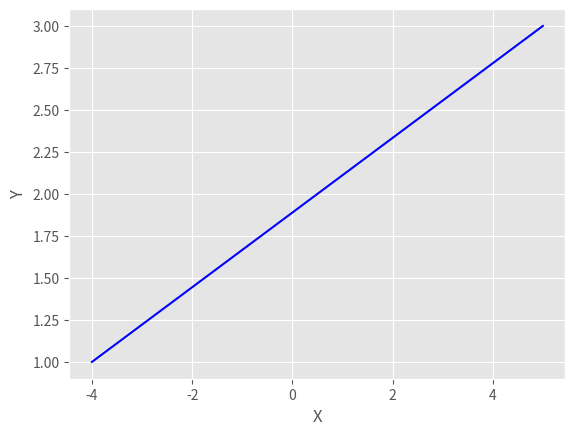

The script that saved this image:
import pandas as pd 
import matplotlib.pyplot as plt 
import math

x1 = 5
y1 = 3

x2 = -4
y2 = 1

values1 = [x1,x2]
values2 = [y1,y2]

data = pd.DataFrame({'N0': values1,'N1': values2})

def calculation():
    p0 = math.sqrt(((x2-x1)**2) + (y2-y1)**2)
    d = p0
    return d

A = [x1,y1]
B = [x2,y2]
result = pd.DataFrame({'Distance': [calculation()],'A': [A],'B': [B]})
result = result.rename(index={0: 'Values'})

plt.style.use('ggplot')
plt.plot(data['N0'],data['N1'],color='blue')
plt.xlabel('X')
plt.ylabel('Y')
plt.show()
result
